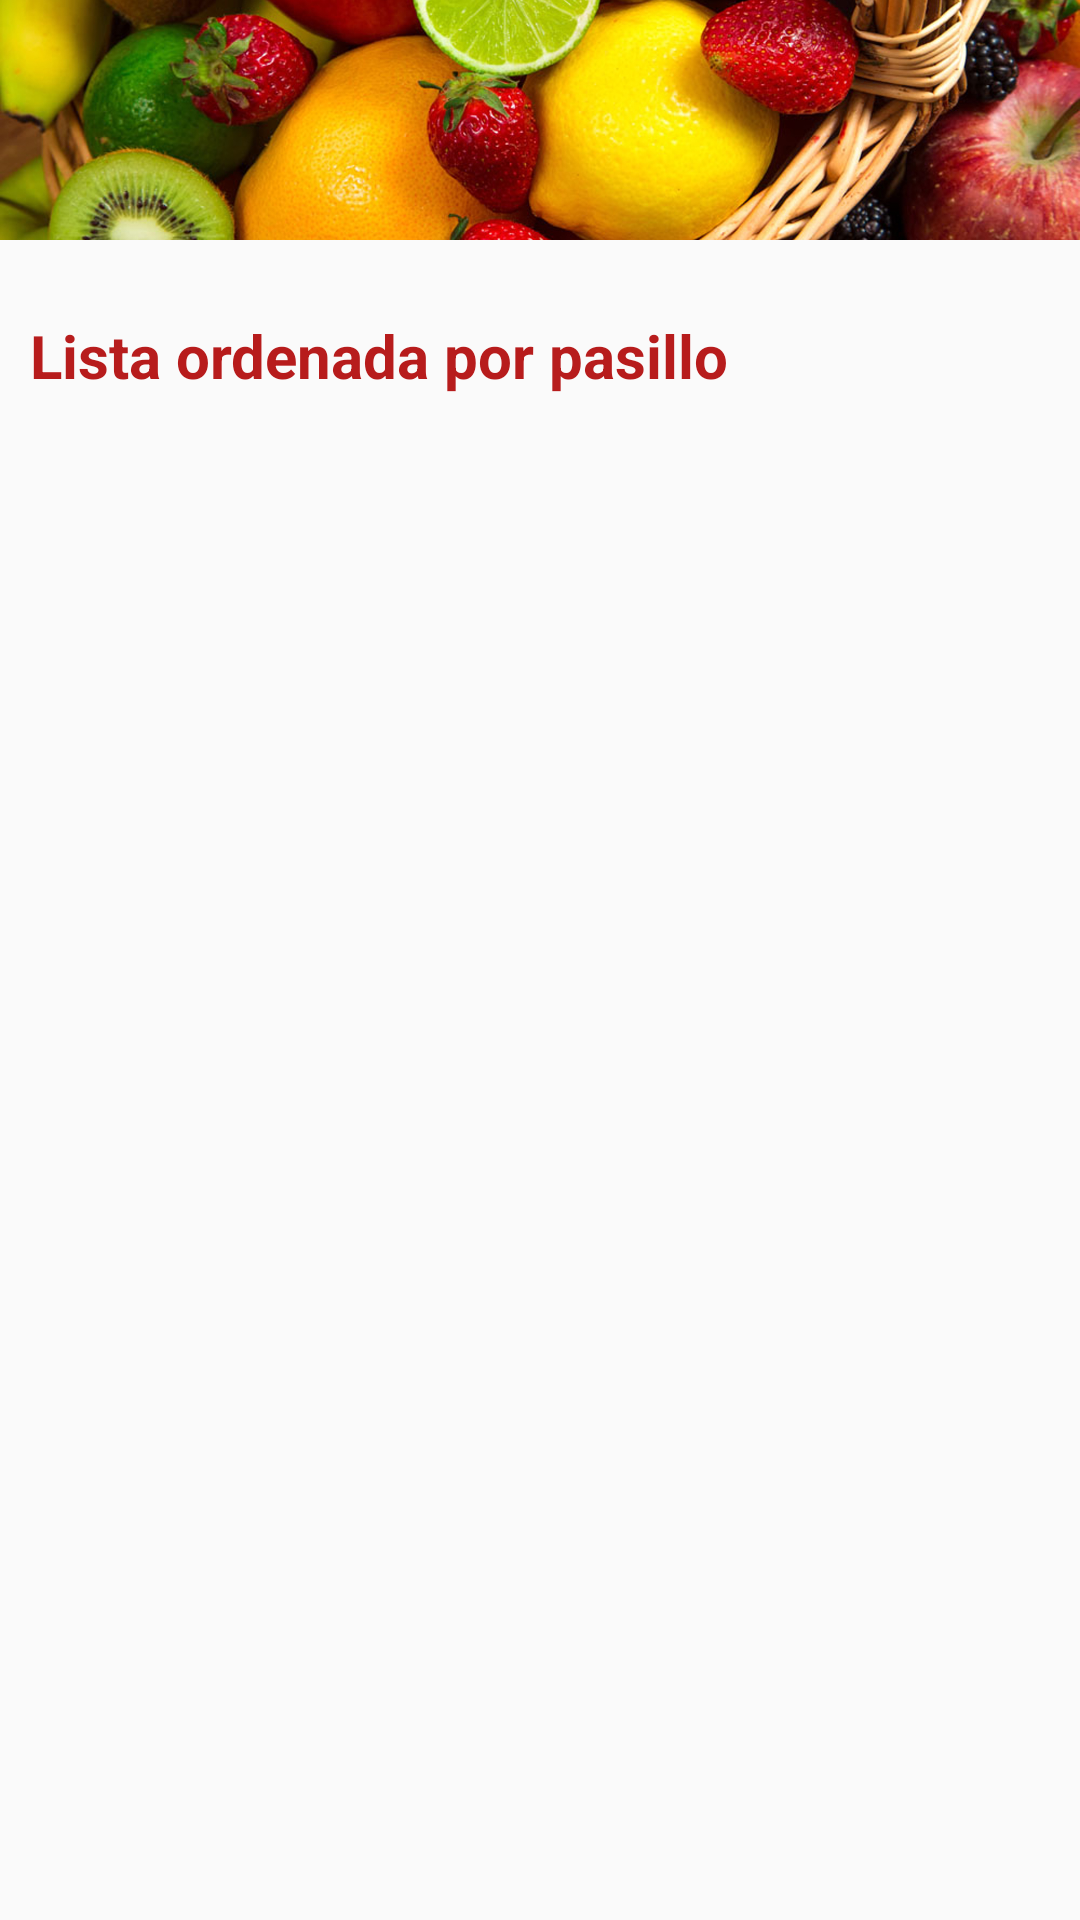

Android layout source for this screen:
<!-- AndroidManifest.xml: application theme AppTheme -->
<!-- res/layout/activity_lista_ordenada.xml -->
<?xml version="1.0" encoding="utf-8"?>
<LinearLayout
    xmlns:android="http://schemas.android.com/apk/res/android"
    xmlns:app="http://schemas.android.com/apk/res-auto"
    xmlns:tools="http://schemas.android.com/tools"
    android:layout_width="match_parent"
    android:layout_height="match_parent"
    android:orientation="vertical"
    tools:context=".ListaOrdenadaActivity">

    <ImageView
        android:layout_width="match_parent"
        android:layout_height="80dp"
        android:src="@drawable/banner2"
        android:scaleType="centerCrop"/>

    <TextView
        android:layout_width="match_parent"
        android:layout_height="wrap_content"
        android:text="Lista ordenada por pasillo"
        android:textColor="#B71C1C"
        android:textStyle="bold"
        android:padding="10dp"
        android:layout_marginTop="15dp"
        android:textSize="20sp"/>

</LinearLayout>
<!-- resources referenced by this layout -->
<resources>
  <!-- drawable banner2: jpg bitmap (drawable, 712032 bytes) -->
  <style name="AppTheme" parent="Theme.AppCompat.Light.DarkActionBar">
          
          <item name="colorPrimary">@color/colorPrimary</item>
          <item name="colorPrimaryDark">@color/colorPrimaryDark</item>
          <item name="colorAccent">@color/colorAccent</item>
          <item name="android:windowAnimationStyle">@style/CustomActivityAnimation</item>
      </style>
  <color name="colorPrimary">#FFA000</color>
  <color name="colorPrimaryDark">#FFC107</color>
  <color name="colorAccent">#29B6F6</color>
  <style name="CustomActivityAnimation" parent="@android:style/Animation.Activity">
      <item name="android:activityOpenEnterAnimation">@anim/slide_right</item>
      <item name="android:activityOpenExitAnimation">@anim/slide_left_two</item>
      <item name="android:activityCloseEnterAnimation">@anim/slide_left</item>
      <item name="android:activityCloseExitAnimation">@anim/slide_right_two</item>
          </style>
</resources>
